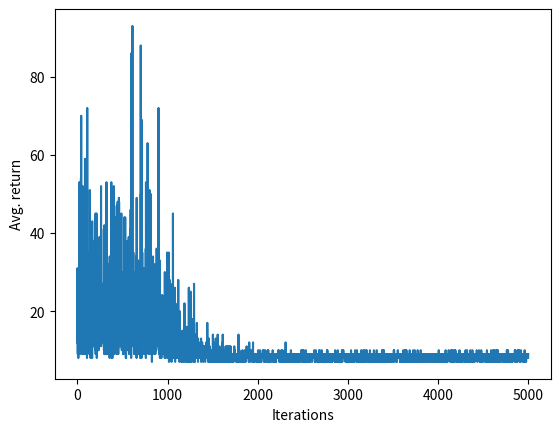

Python code for this plot:
import numpy as np
np.set_printoptions(precision=4, suppress=True)
import matplotlib.pyplot as plt
import random
import sys

# import gym

# env = gym.make('CartPole-v1') 
""" 
Observation:
    Type: Box(4)
    Num     Observation               Min                     Max
    0       Cart Position             -4.8                    4.8
    1       Cart Velocity             -Inf                    Inf
    2       Pole Angle                -0.418 rad (-24 deg)    0.418 rad (24 deg)
    3       Pole Angular Velocity     -Inf                    Inf
Actions:
    Type: Discrete(2)
    Num   Action
    0     Push cart to the left
    1     Push cart to the right
    Note: The amount the velocity that is reduced or increased is not
    fixed; it depends on the angle the pole is pointing. This is because
    the center of gravity of the pole increases the amount of energy needed
    to move the cart underneath it
Reward:
    Reward is 1 for every step taken, including the termination step
Starting State:
    All observations are assigned a uniform random value in [-0.05..0.05]
Episode Termination:
    Pole Angle is more than 12 degrees.
    Cart Position is more than 2.4 (center of the cart reaches the edge of
    the display).
    Episode length is greater than 200.
    Solved Requirements:
    Considered solved when the average return is greater than or equal to
    195.0 over 100 consecutive trials.
"""

X_range = [-4.8, 4.8]
v_range = [-10, 10]#[-100000, 100000] #[float('-inf'), float('inf')]
theta_range = [-24, 24]
anglev_range = [-10, 10] #[-100000, 100000]#[float('-inf'), float('inf')]
start_range = [-0.05, 0.05]

terminating_cond =[2.4, 12, 200]

action_set = [0,1] #left, right

M = 3 # dimensionality of the fourier transform
softmax_sigma = 0.1
# gamma = 1

def in_radian(ang):
    return ang*np.pi/180

def transition(action, x, x_dot, theta, theta_dot):
    gravity = 9.8
    masscart = 1.0
    masspole = 0.1
    total_mass = masspole + masscart
    length = 0.5  # actually half the pole's length
    polemass_length = masspole * length
    force_mag = 10.0
    tau = 0.02

    force = force_mag if action == 1 else -force_mag
    costheta = np.cos(theta) # theta in radians
    sintheta = np.sin(theta)

    # from gym https://github.com/openai/gym/blob/master/gym/envs/classic_control/cartpole.py
    temp = (force + polemass_length * theta_dot ** 2 * sintheta) / total_mass
    thetaacc = (gravity * sintheta - costheta * temp) / (length * (4.0 / 3.0 - masspole * costheta ** 2 / total_mass))
    xacc = temp - polemass_length * thetaacc * costheta / total_mass
    
    #euler
    x = x + tau * x_dot
    x_dot = x_dot + tau * xacc
    theta = theta + tau * theta_dot
    theta_dot = theta_dot + tau * thetaacc
    
    #semi euler
    # x_dot = x_dot + tau * xacc
    # x = x + tau * x_dot
    # theta_dot = theta_dot + tau * thetaacc
    # theta = theta + tau * theta_dot

    return x, x_dot, theta, theta_dot
    
def is_terminating(x, x_dot, theta, theta_dot, step):
    if x <= -terminating_cond[0] or x >= terminating_cond[0] or theta <= -in_radian(terminating_cond[1]) or theta >= in_radian(terminating_cond[1]) or step>=terminating_cond[2]:
        return True
    return False

def reward(x, x_dot, theta, theta_dot, step):
    if is_terminating(x, x_dot, theta, theta_dot, step):
        return 0
    return 1

def normalize(x, x_dot, theta, theta_dot, cosineflag=True):
    if cosineflag:
        x = (x-X_range[0])/(X_range[1]-X_range[0])
        theta = (theta-theta_range[0])/(theta_range[1]-theta_range[0])
        x_dot = (x_dot - v_range[0])/(v_range[1] - v_range[0])
        theta_dot = (theta_dot - anglev_range[0])/(anglev_range[1] - anglev_range[0])
        
    else:
        x = 2*(x-X_range[0])/(X_range[1]-X_range[0]) -1
        theta = 2*(theta-theta_range[0])/(theta_range[1]-theta_range[0]) -1
        x_dot = 2*(x_dot - v_range[0])/(v_range[1] - v_range[0]) -1
        theta_dot = 2*(theta_dot - anglev_range[0])/(anglev_range[1] - anglev_range[0]) -1

    return  x, x_dot, theta, theta_dot

def fourier(x, x_dot, theta, theta_dot, cosineflag=False): #4M+1 features
    #normalize
    x, x_dot, theta, theta_dot = normalize(x, x_dot, theta, theta_dot, cosineflag)
    phi = [1]
    if cosineflag:
        for i in range(1, M+1):
            phi.append(np.cos(i*np.pi*x))
        for i in range(1, M+1):
            phi.append(np.cos(i*np.pi*x_dot))
        for i in range(1, M+1):
            phi.append(np.cos(i*np.pi*theta))
        for i in range(1, M+1):
            phi.append(np.cos(i*np.pi*theta_dot))
    else:
        for i in range(1, M+1):
            phi.append(np.sin(i*np.pi*x))
        for i in range(1, M+1):
            phi.append(np.sin(i*np.pi*x_dot))
        for i in range(1, M+1):
            phi.append(np.sin(i*np.pi*theta))
        for i in range(1, M+1):
            phi.append(np.sin(i*np.pi*theta_dot))
    return np.array(phi)

def softmax_action(policy_params, x, x_dot, theta, theta_dot):
    
    phi_s = fourier(x, x_dot, theta, theta_dot) # (4M+1, )
    # print(policy_params.shape, phi_s.shape)
    policy_val = np.dot(phi_s.T, policy_params) #(4M,1) (4M+1, 2)
    policy_exp = np.exp(softmax_sigma*policy_val)
    policy_exp /= np.sum(policy_exp)
    # print(policy_exp, x, x_dot, theta, theta_dot)
    return policy_exp #(2, )

def ACTOR_CRITIC(alpha_w, alpha_theta, gamma=1.0):
    policy_params = 0.01*np.random.normal(0, 0.1, (4*M+1,len(action_set))) #np.ones((4*M+1,len(action_set)))*(-0.01)
    value_params = np.ones(4*M+1)*0.01
    episode_length, avg_return = [], []

    for iter in range(5000):
        policy_params_temp = policy_params.copy()
        #run episode
        #initial state
        x = np.random.uniform(start_range[0], start_range[1])
        theta = np.random.uniform(start_range[0], start_range[1])
        x_dot  = np.random.uniform(start_range[0], start_range[1])
        theta_dot = np.random.uniform(start_range[0], start_range[1])
        step = 1
        _return = 0
        
        # #using gym
        # x, x_dot, theta, theta_dot = env.reset() 

        #run epsidoe
        while not is_terminating(x, x_dot, theta, theta_dot, step):
            #choose action
            curr_action = random.choices(action_set, softmax_action(policy_params, x, x_dot, theta, theta_dot))[0]

            # #using gym
            # observation, curr_reward, done, info = env.step(curr_action)
            # next_x, next_x_dot, next_theta, mext_theta_dot = observation

            #next state
            next_x, next_x_dot, next_theta, mext_theta_dot = transition(curr_action, x, x_dot, theta, theta_dot)
            #reward
            curr_reward = reward(next_x, next_x_dot, next_theta, mext_theta_dot, step)
            _return += curr_reward*gamma**(step-1)
            step += 1
            print(x, x_dot, theta, theta_dot, curr_action, softmax_action(policy_params, x, x_dot, theta, theta_dot))

            phi_s = fourier(x, x_dot, theta, theta_dot)
            phi_next_s = fourier(next_x, next_x_dot, next_theta, mext_theta_dot)
            if not is_terminating(next_x, next_x_dot, next_theta, mext_theta_dot, step):
                delta = curr_reward +gamma*np.dot(phi_next_s, value_params) - np.dot(phi_s, value_params)
            else:
                delta = curr_reward - np.dot(phi_s, value_params)
            #update value params
            value_params += alpha_w*delta*phi_s
            #update policy params
            policy = softmax_action(policy_params, x, x_dot, theta, theta_dot)
            if curr_action == 0:
                policy_params[:,0] += alpha_theta*delta*(1-policy[0])*phi_s
                policy_params[:,1] += alpha_theta*delta*(-1*policy[0])*phi_s
                # print(curr_action, delta, policy)
            if curr_action == 1:
                policy_params[:,0] += alpha_theta*delta*(-policy[1])*phi_s
                policy_params[:,1] += alpha_theta*delta*(1-policy[1])*phi_s
            print(curr_action, delta, policy)
            x, x_dot, theta, theta_dot = next_x, next_x_dot, next_theta, mext_theta_dot

        episode_length.append(step)
        avg_return.append(_return)
        
        print("\n EPISODE LENGTH: ",step, "CURR ITER: ", iter)
        if np.mean(avg_return[max(0, iter-100): iter+1]) > 195.0:
            print("Hooray... solved")
            break
        max_diff = np.max(np.abs(policy_params_temp - policy_params))
        print(" Max diff: ",max_diff)
        if max_diff/alpha_theta < 0.001: # 0.001 works with 1e-6 policy_step
            break

    plt.figure()
    plt.plot(np.arange(len(avg_return)), avg_return)
    plt.xlabel('Iterations')
    plt.ylabel('Avg. return')
    plt.savefig('graph_cartpole_actorcritic')

alpha_w, alpha_theta = 1e-7, 5e-3
ACTOR_CRITIC(alpha_w, alpha_theta)
